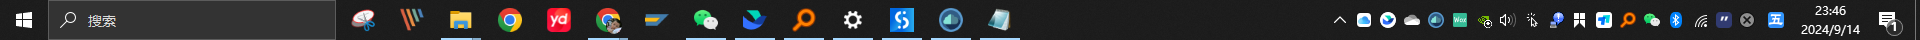
Workflow: Sequence1111

Step 1: Use Application: explorer.exe on the element (explorer.exe)

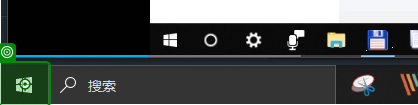
Step 2: click on '开始'

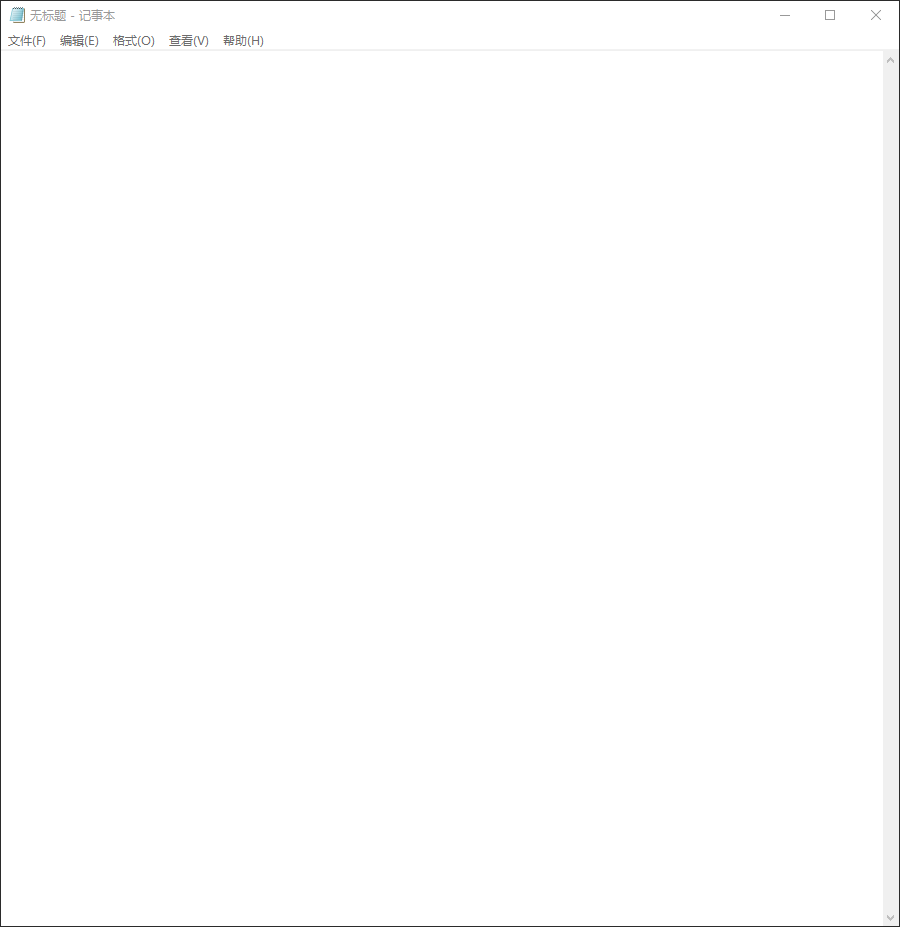
Step 3: Use Application: 无标题 - 记事本 on the element in window '无标题 - 记事本' (notepad.exe)

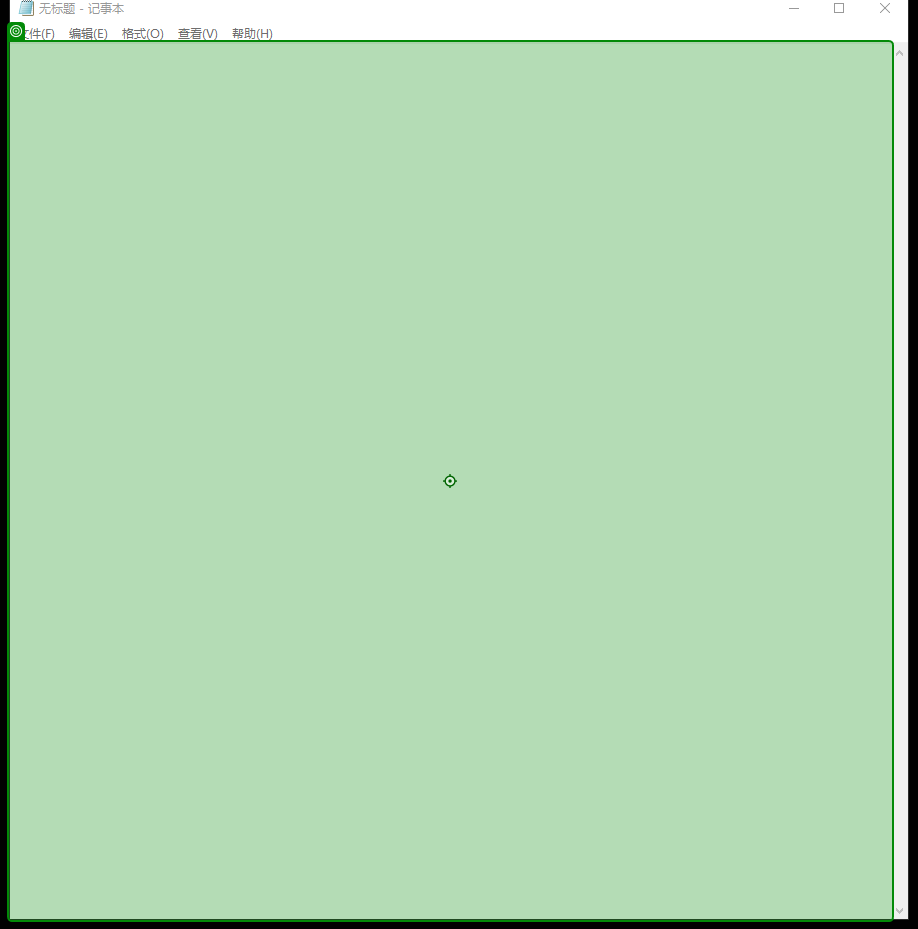
Step 4: type "dddddd" into 'editable text 文本编辑器'

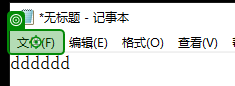
Step 5: click on '文件(F)'

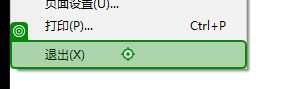
Step 6: click on '退出(X)'

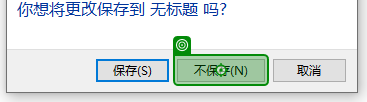
Step 7: click on '不保存(N)'